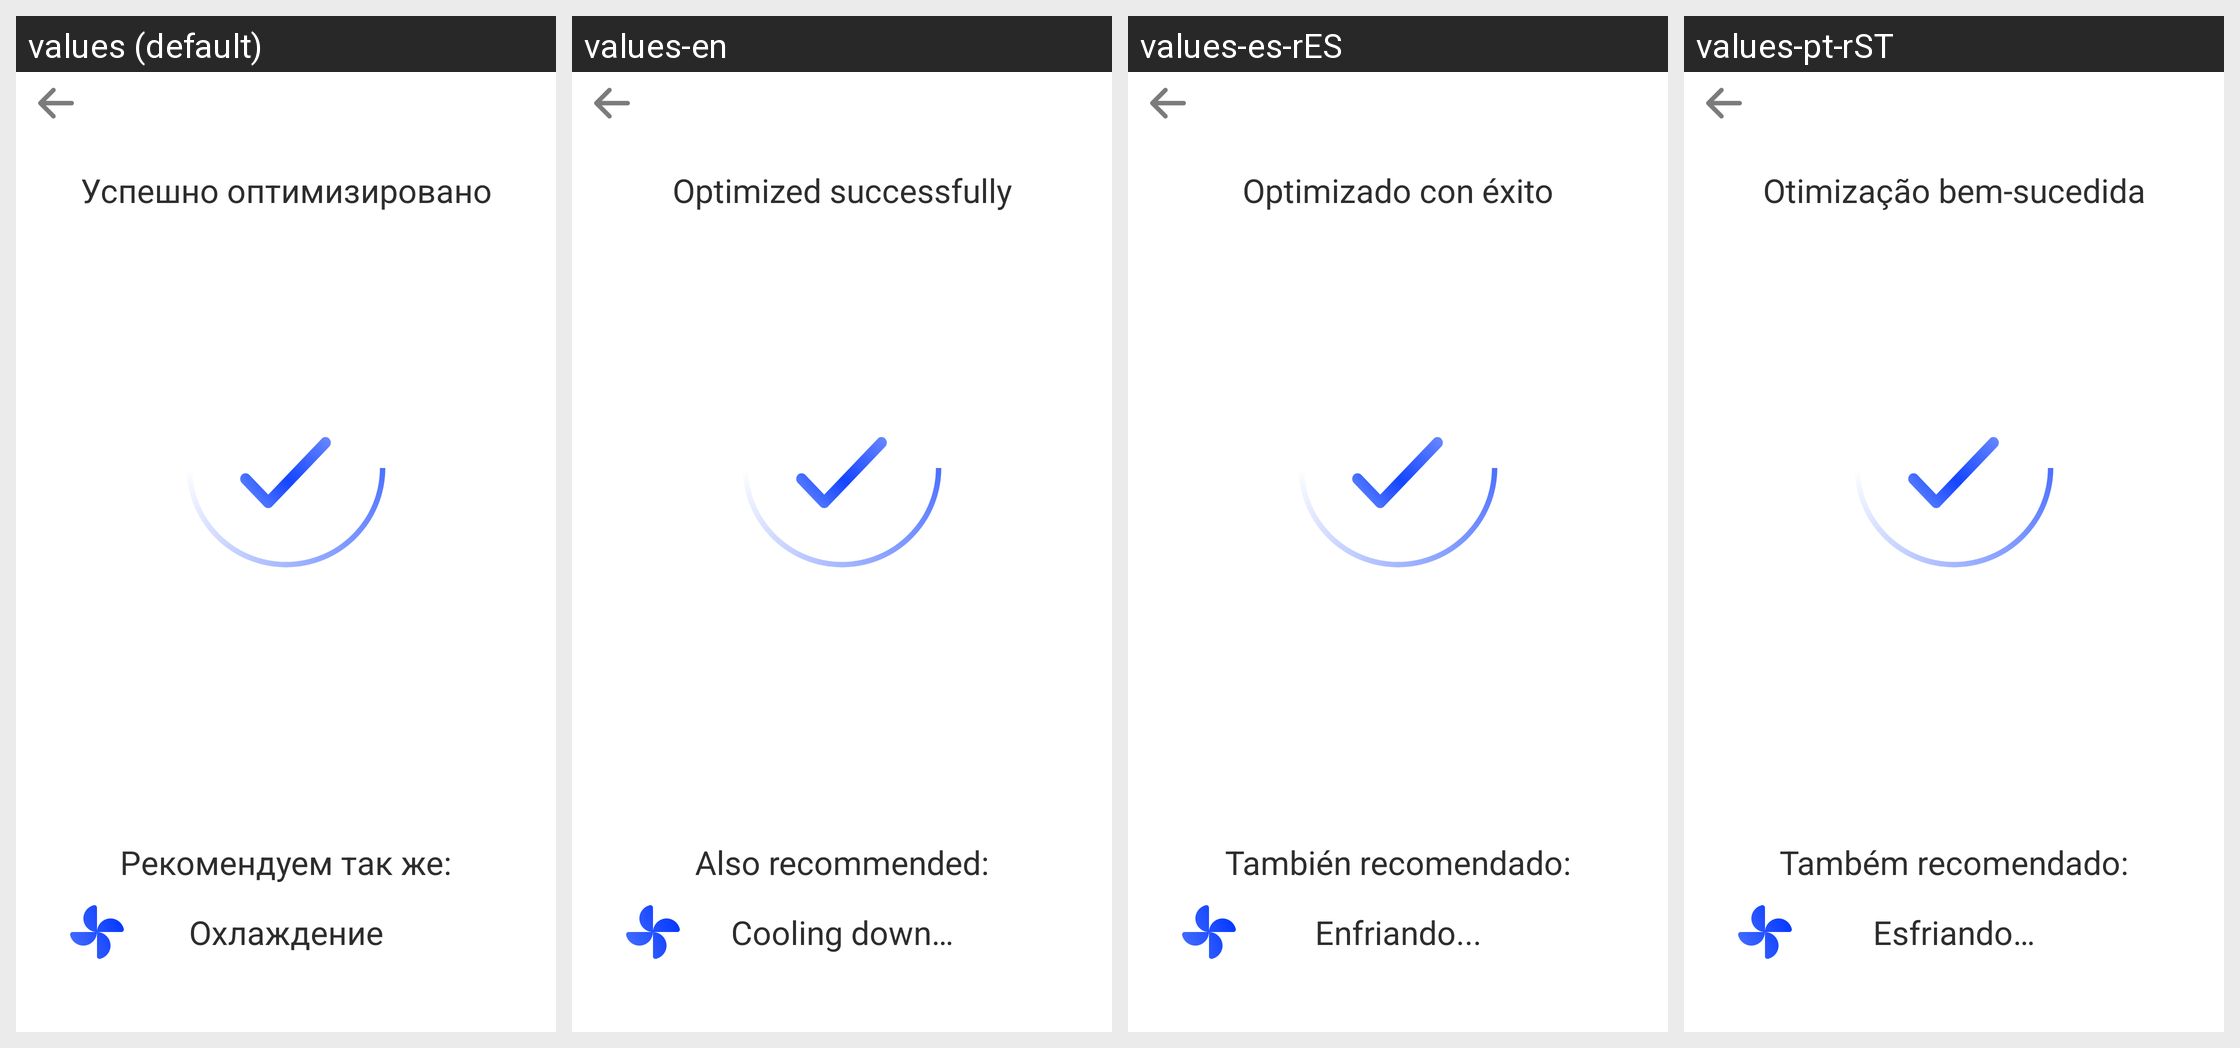

The Android screen above is rendered under several locales of the same app. Produce the string resources it draws, with the default and per-locale values.
Android screen res/layout/fragment_battery_save_finished.xml rendered under 4 locales, left to right: values (default), values-en, values-es-rES, values-pt-rST. Device: Nexus 5 (rendered at 1080×1920; each locale shown at half size, 540×960, under a caption strip naming it); theme Theme.Cleaneral.
Other locales in the repository, not shown: values-pt.
Strings drawn on this screen, with the default value and each locale's value (text and hints the layout hard-codes, and strings that could not be matched under every locale, appear in the picture but are not listed):

optimize_success
  values: Успешно оптимизировано
  values-en: Optimized successfully
  values-es-rES: Optimizado con éxito
  values-pt-rST: Otimização bem-sucedida

recommended_also
  values: Рекомендуем так же:
  values-en: Also recommended:
  values-es-rES: También recomendado:
  values-pt-rST: Também recomendado:

cool
  values: Охлаждение
  values-en: Cooling down…
  values-es-rES: Enfriando...
  values-pt-rST: Esfriando…
